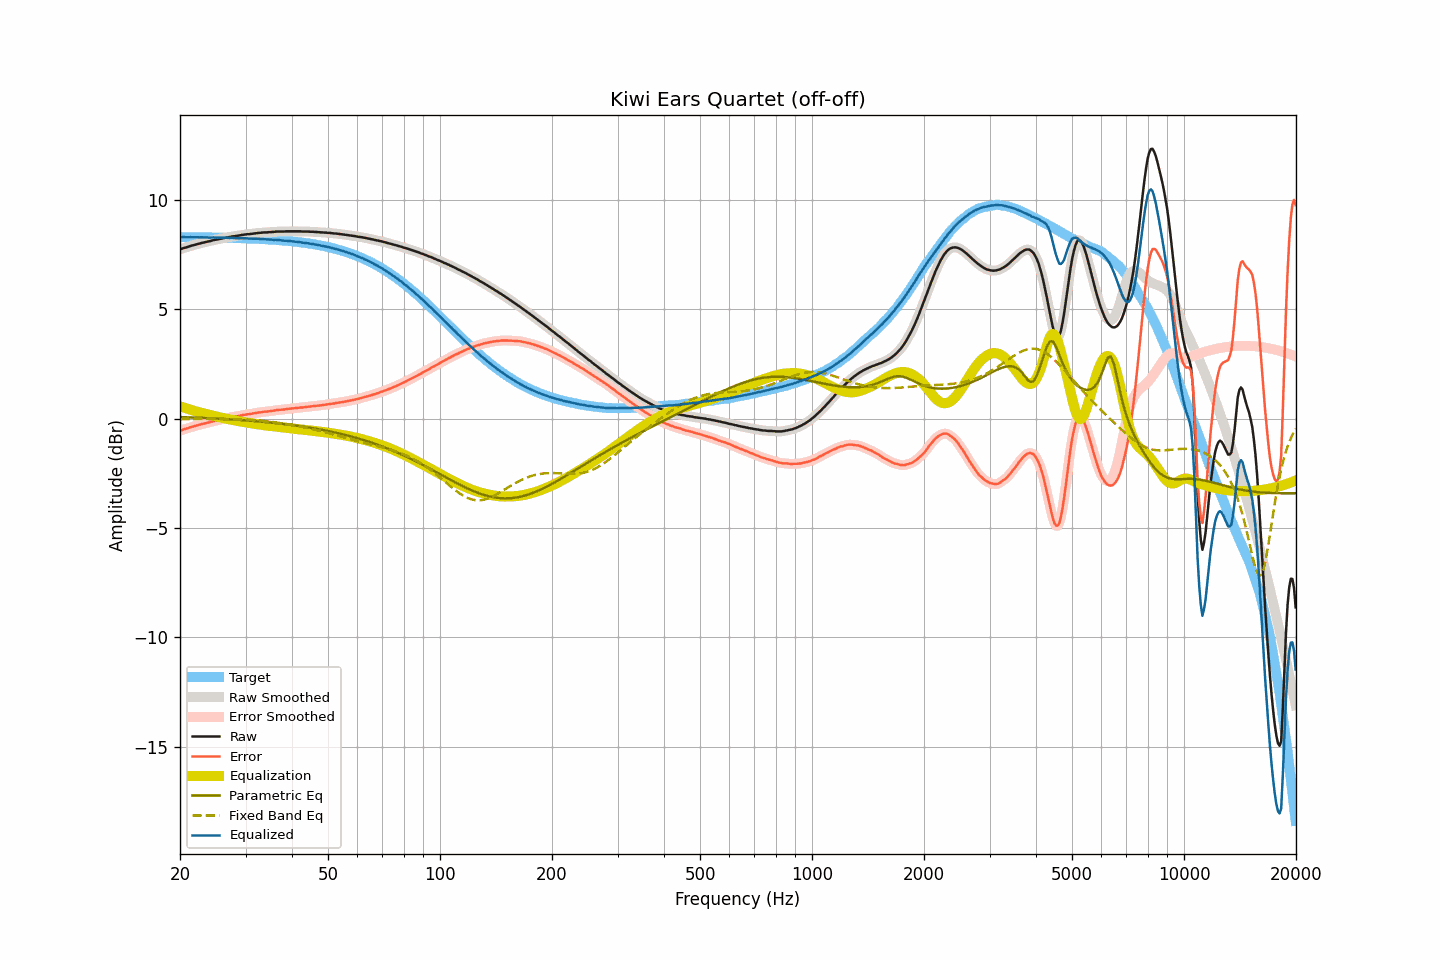

Source data for this figure (header and first rows):
frequency, raw, smoothed, error, error_smoothed, equalization, parametric_eq, fixed_band_eq, equalized_raw, equalized_smoothed, target
20.00, 7.73, 7.73, -0.55, -0.55, 0.56, 0.07, -0.02, 8.29, 8.29, 8.29
20.20, 7.75, 7.75, -0.53, -0.53, 0.53, 0.06, -0.02, 8.28, 8.28, 8.28
20.40, 7.78, 7.78, -0.50, -0.51, 0.51, 0.06, -0.02, 8.29, 8.28, 8.28
20.61, 7.80, 7.80, -0.48, -0.48, 0.48, 0.06, -0.02, 8.28, 8.28, 8.28
20.81, 7.82, 7.82, -0.46, -0.46, 0.46, 0.06, -0.02, 8.28, 8.28, 8.28
21.02, 7.84, 7.84, -0.44, -0.44, 0.44, 0.05, -0.02, 8.28, 8.28, 8.28
21.23, 7.87, 7.87, -0.41, -0.41, 0.41, 0.05, -0.02, 8.28, 8.28, 8.28
21.44, 7.89, 7.89, -0.39, -0.39, 0.39, 0.05, -0.02, 8.28, 8.28, 8.28
21.66, 7.91, 7.91, -0.37, -0.37, 0.37, 0.05, -0.02, 8.28, 8.28, 8.28
21.87, 7.93, 7.93, -0.35, -0.35, 0.35, 0.04, -0.02, 8.28, 8.28, 8.28
22.09, 7.95, 7.95, -0.33, -0.33, 0.33, 0.04, -0.02, 8.28, 8.28, 8.28
22.31, 7.97, 7.97, -0.31, -0.31, 0.31, 0.04, -0.02, 8.28, 8.28, 8.28
22.54, 7.99, 7.99, -0.29, -0.28, 0.29, 0.03, -0.02, 8.28, 8.28, 8.28
22.76, 8.01, 8.01, -0.26, -0.27, 0.27, 0.03, -0.02, 8.28, 8.28, 8.28
22.99, 8.03, 8.03, -0.24, -0.25, 0.25, 0.03, -0.02, 8.28, 8.28, 8.27
23.22, 8.04, 8.04, -0.23, -0.23, 0.23, 0.02, -0.02, 8.27, 8.27, 8.27
23.45, 8.06, 8.06, -0.21, -0.21, 0.21, 0.02, -0.02, 8.27, 8.27, 8.27
23.69, 8.08, 8.08, -0.19, -0.19, 0.19, 0.02, -0.02, 8.27, 8.27, 8.27
23.92, 8.09, 8.09, -0.18, -0.18, 0.17, 0.01, -0.02, 8.27, 8.27, 8.27
24.16, 8.11, 8.11, -0.16, -0.16, 0.16, 0.01, -0.02, 8.27, 8.27, 8.27
24.40, 8.13, 8.13, -0.14, -0.14, 0.14, 0.01, -0.02, 8.27, 8.27, 8.27
24.65, 8.15, 8.15, -0.12, -0.12, 0.12, 0.00, -0.02, 8.27, 8.27, 8.27
24.89, 8.16, 8.16, -0.10, -0.10, 0.10, 0.00, -0.02, 8.26, 8.27, 8.27
25.14, 8.18, 8.18, -0.08, -0.08, 0.09, -0.00, -0.02, 8.27, 8.26, 8.26
25.39, 8.19, 8.19, -0.07, -0.07, 0.07, -0.01, -0.02, 8.26, 8.26, 8.26
25.65, 8.21, 8.21, -0.05, -0.05, 0.05, -0.01, -0.02, 8.26, 8.26, 8.26
25.91, 8.22, 8.22, -0.04, -0.04, 0.04, -0.02, -0.02, 8.26, 8.26, 8.26
26.16, 8.24, 8.24, -0.02, -0.02, 0.02, -0.02, -0.02, 8.26, 8.26, 8.26
26.43, 8.25, 8.25, -0.01, -0.00, 0.00, -0.02, -0.02, 8.25, 8.26, 8.26
26.69, 8.27, 8.27, 0.02, 0.01, -0.01, -0.03, -0.02, 8.26, 8.25, 8.25
26.96, 8.28, 8.28, 0.03, 0.03, -0.03, -0.03, -0.02, 8.25, 8.25, 8.25
27.23, 8.29, 8.29, 0.04, 0.04, -0.04, -0.04, -0.03, 8.25, 8.25, 8.25
27.50, 8.31, 8.31, 0.06, 0.06, -0.06, -0.04, -0.03, 8.25, 8.25, 8.25
27.77, 8.32, 8.32, 0.07, 0.07, -0.07, -0.05, -0.03, 8.25, 8.25, 8.25
28.05, 8.33, 8.33, 0.09, 0.09, -0.09, -0.05, -0.03, 8.25, 8.25, 8.25
28.33, 8.34, 8.34, 0.10, 0.10, -0.10, -0.06, -0.03, 8.24, 8.24, 8.24
28.62, 8.35, 8.35, 0.11, 0.11, -0.11, -0.06, -0.03, 8.24, 8.24, 8.24
28.90, 8.36, 8.36, 0.12, 0.13, -0.13, -0.07, -0.04, 8.23, 8.24, 8.24
29.19, 8.38, 8.38, 0.14, 0.14, -0.14, -0.07, -0.04, 8.24, 8.24, 8.24
29.48, 8.39, 8.39, 0.16, 0.16, -0.15, -0.08, -0.04, 8.24, 8.24, 8.23
29.78, 8.40, 8.40, 0.17, 0.17, -0.17, -0.08, -0.04, 8.23, 8.24, 8.23
30.08, 8.41, 8.41, 0.18, 0.18, -0.18, -0.09, -0.05, 8.23, 8.23, 8.23
30.38, 8.42, 8.42, 0.19, 0.19, -0.19, -0.09, -0.05, 8.23, 8.23, 8.23
30.68, 8.42, 8.42, 0.20, 0.20, -0.20, -0.10, -0.06, 8.22, 8.22, 8.22
30.99, 8.43, 8.43, 0.21, 0.21, -0.21, -0.10, -0.06, 8.22, 8.22, 8.22
31.30, 8.44, 8.44, 0.22, 0.22, -0.23, -0.11, -0.07, 8.21, 8.21, 8.22
31.61, 8.45, 8.45, 0.24, 0.24, -0.24, -0.11, -0.07, 8.21, 8.21, 8.21
31.93, 8.46, 8.46, 0.25, 0.25, -0.25, -0.12, -0.08, 8.21, 8.21, 8.21
32.24, 8.47, 8.47, 0.26, 0.26, -0.26, -0.13, -0.08, 8.21, 8.21, 8.21
32.57, 8.48, 8.48, 0.28, 0.27, -0.27, -0.13, -0.09, 8.21, 8.20, 8.20
32.89, 8.48, 8.49, 0.28, 0.28, -0.28, -0.14, -0.10, 8.20, 8.20, 8.20
33.22, 8.49, 8.49, 0.29, 0.30, -0.29, -0.15, -0.10, 8.20, 8.20, 8.20
33.55, 8.50, 8.50, 0.31, 0.30, -0.30, -0.15, -0.11, 8.20, 8.19, 8.19
33.89, 8.50, 8.50, 0.31, 0.31, -0.31, -0.16, -0.12, 8.19, 8.19, 8.19
34.23, 8.50, 8.50, 0.32, 0.32, -0.32, -0.17, -0.13, 8.18, 8.18, 8.18
34.57, 8.51, 8.51, 0.33, 0.33, -0.33, -0.17, -0.14, 8.18, 8.18, 8.18
34.92, 8.51, 8.51, 0.34, 0.34, -0.34, -0.18, -0.14, 8.17, 8.17, 8.18
35.27, 8.52, 8.52, 0.35, 0.35, -0.35, -0.19, -0.15, 8.17, 8.17, 8.17
35.62, 8.52, 8.52, 0.35, 0.36, -0.36, -0.20, -0.16, 8.16, 8.16, 8.17
35.97, 8.53, 8.53, 0.37, 0.37, -0.37, -0.20, -0.17, 8.16, 8.16, 8.16
... 635 more rows
